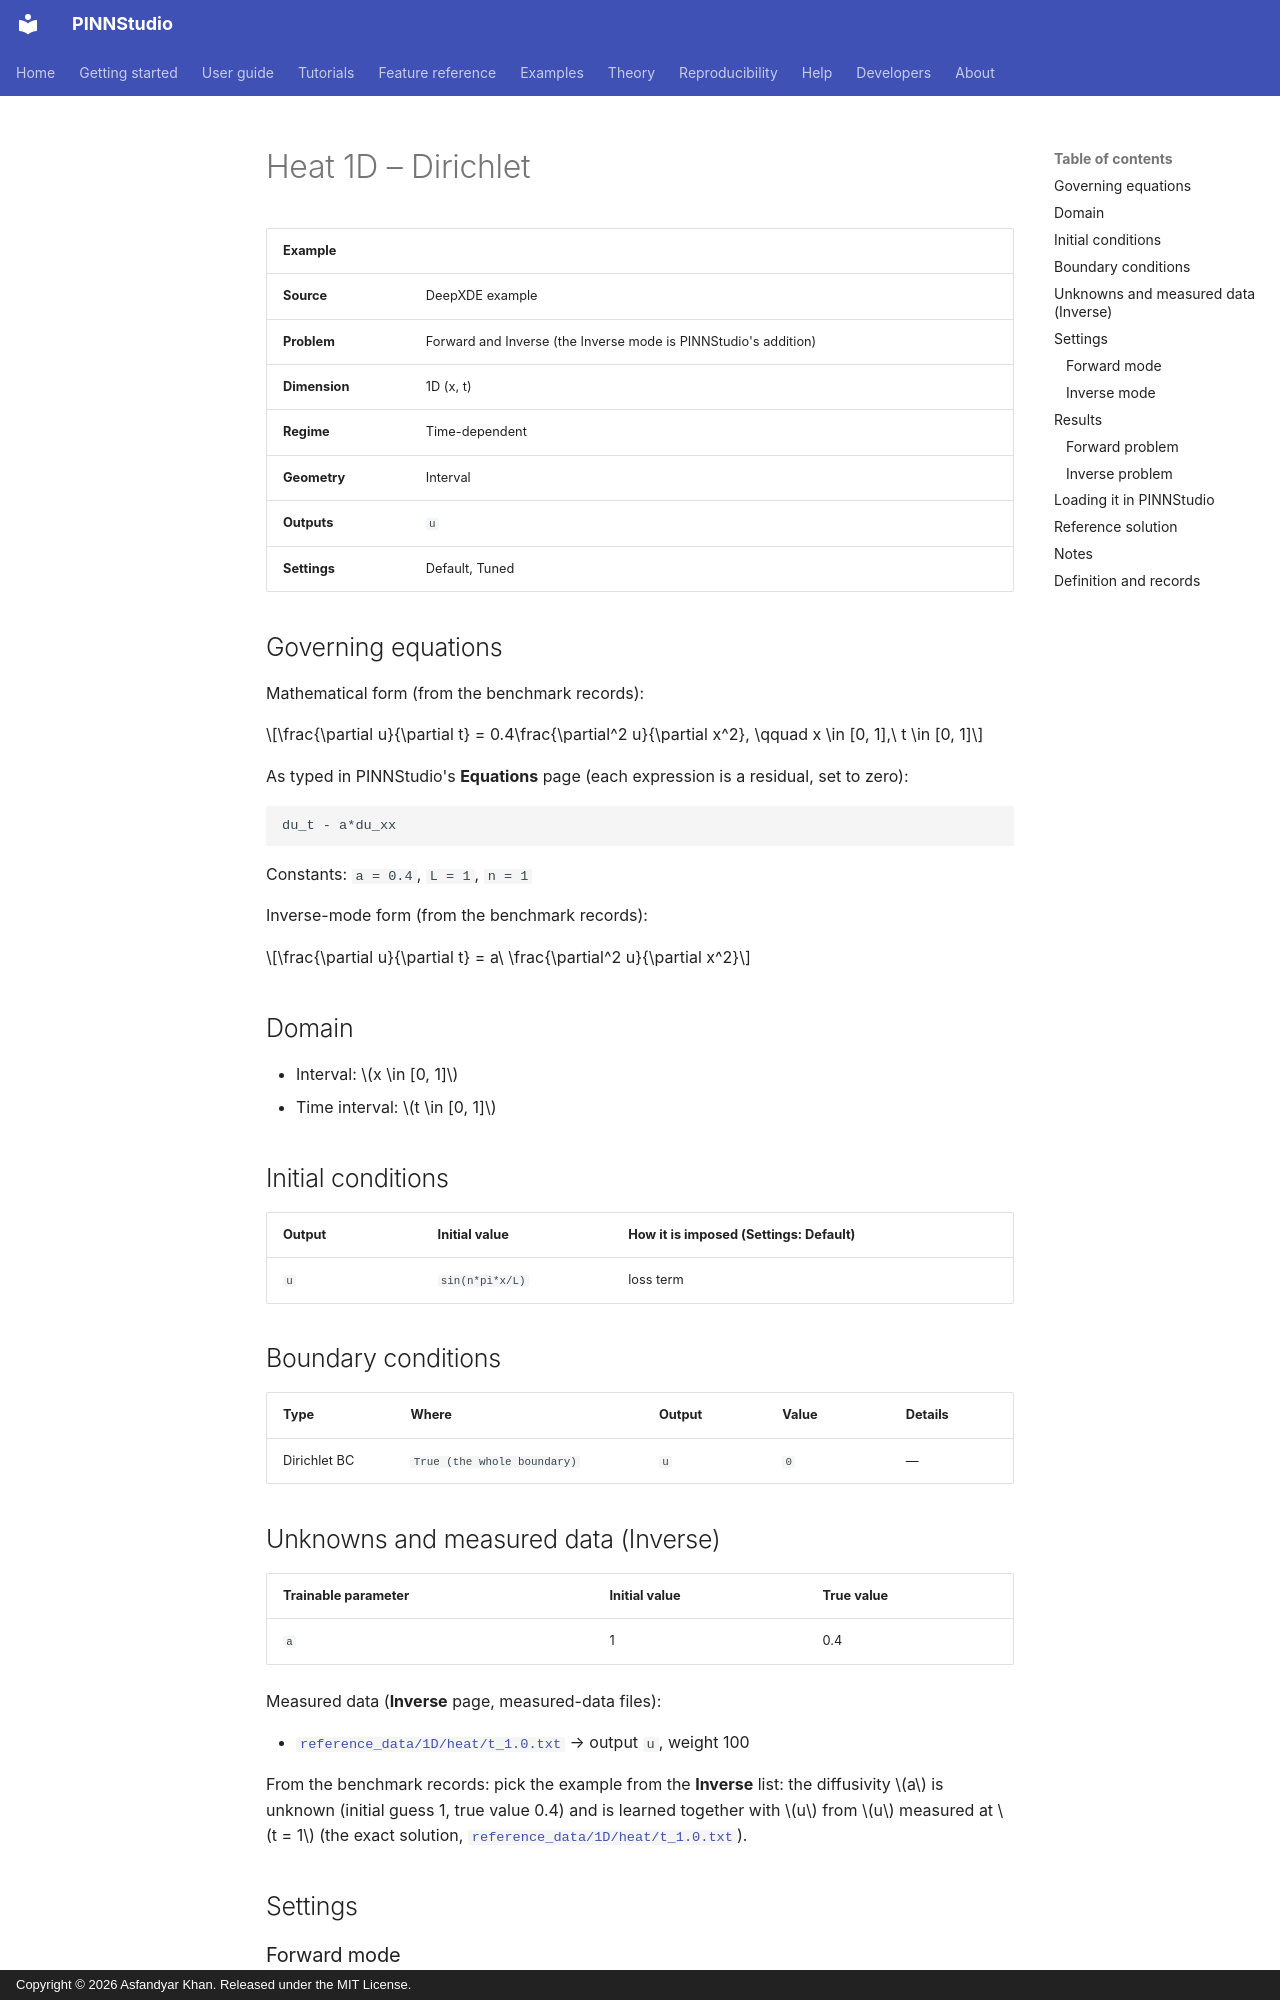

repository: AsfandyarKhan72/PINNStudio · page: examples/1d/heat-1d-dirichlet/index.html · generator: mkdocs · copyright: Copyright © 2026 Asfandyar Khan. Released under the MIT License.

---
search:
  boost: 0.5
---

# Heat 1D – Dirichlet

| Example | |
|---|---|
| **Source** | DeepXDE example |
| **Problem** | Forward and Inverse (the Inverse mode is PINNStudio's addition) |
| **Dimension** | 1D (x, t) |
| **Regime** | Time-dependent |
| **Geometry** | Interval |
| **Outputs** | `u` |
| **Settings** | Default, Tuned |

## Governing equations

Mathematical form (from the benchmark records):

\[\frac{\partial u}{\partial t} = 0.4\frac{\partial^2 u}{\partial x^2}, \qquad x \in [0, 1],\ t \in [0, 1]\]

As typed in PINNStudio's **Equations** page (each expression is a residual, set to zero):

```text
du_t - a*du_xx
```

Constants: `a = 0.4`, `L = 1`, `n = 1`

Inverse-mode form (from the benchmark records):

\[\frac{\partial u}{\partial t} = a\ \frac{\partial^2 u}{\partial x^2}\]

## Domain

- Interval: \(x \in [0, 1]\)
- Time interval: \(t \in [0, 1]\)

## Initial conditions

| Output | Initial value | How it is imposed (Settings: Default) |
|---|---|---|
| `u` | `sin(n*pi*x/L)` | loss term |

## Boundary conditions

| Type | Where | Output | Value | Details |
|---|---|---|---|---|
| Dirichlet BC | `True (the whole boundary)` | `u` | `0` | — |

## Unknowns and measured data (Inverse)

| Trainable parameter | Initial value | True value |
|---|---|---|
| `a` | 1 | 0.4 |

Measured data (**Inverse** page, measured-data files):

- [`reference_data/1D/heat/t_1.0.txt`](https://github.com/AsfandyarKhan72/PINNStudio/blob/v1.6.0/reference_data/1D/heat/t_1.0.txt) → output `u`, weight 100

From the benchmark records: pick the example from the **Inverse** list: the diffusivity \(a\) is unknown (initial guess 1, true value 0.4) and is learned together with \(u\) from \(u\) measured at \(t = 1\) (the exact solution, [`reference_data/1D/heat/t_1.0.txt`](https://github.com/AsfandyarKhan72/PINNStudio/blob/v1.6.0/reference_data/1D/heat/t_1.0.txt)).

## Settings

### Forward mode

**Settings: Default** — DeepXDE's own settings

- **Network:** FNN, hidden layers 3 × 20, inputs (x, t), 1 output; activation tanh, initializer Glorot normal
- **Points:** 2,540 domain, 80 boundary, 160 initial, 2,540 test
- **Loss weights:** `1,1,1` (equations, then boundary-condition rows, then initial conditions)

| Phase | Optimizer | Iterations | Learning rate | Decay |
|---|---|---|---|---|
| 1 | Adam | 20,000 | 0.001 | none |
| 2 | L-BFGS | 15,000 | — | none |

??? note "Settings: Tuned"

    The Training Log reports: *Tuned settings: 3× iterations, a larger network, 3× points and an L-BFGS phase together.* The change is applied to the example's own settings.

    - **Network:** FNN, hidden layers 4 × 40, inputs (x, t), 1 output; activation tanh, initializer Glorot normal
    - **Points:** 7,620 domain, 240 boundary, 480 initial, 2,540 test
    - **Loss weights:** `1,1,1` (equations, then boundary-condition rows, then initial conditions)

    | Phase | Optimizer | Iterations | Learning rate | Decay |
    |---|---|---|---|---|
    | 1 | Adam | 60,000 | 0.001 | none |
    | 2 | L-BFGS | 45,000 | — | none |
